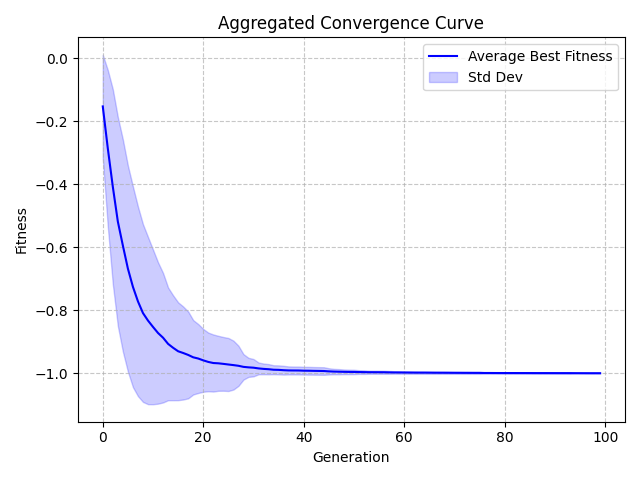

Data behind this chart, as committed beside it:
Generation, Value, StdDev
0, -0.1527, 0.1638
1, -0.2855, 0.2484
2, -0.4076, 0.3093
3, -0.5181, 0.3314
4, -0.5942, 0.3365
5, -0.6674, 0.3269
6, -0.7252, 0.3183
7, -0.7713, 0.3007
8, -0.8084, 0.282
9, -0.8323, 0.2653
10, -0.8525, 0.2453
11, -0.8717, 0.2242
12, -0.8867, 0.2054
13, -0.9062, 0.1788
14, -0.9186, 0.1664
15, -0.9297, 0.1553
16, -0.9351, 0.1477
17, -0.9413, 0.1378
18, -0.9488, 0.118
19, -0.9527, 0.1094
20, -0.9585, 0.0996
21, -0.9635, 0.09306
22, -0.967, 0.09057
23, -0.9679, 0.08722
24, -0.9697, 0.08527
25, -0.9717, 0.08415
26, -0.9736, 0.07764
27, -0.9757, 0.06383
28, -0.9792, 0.04044
29, -0.9807, 0.03029
30, -0.9818, 0.02752
31, -0.9841, 0.01877
32, -0.9856, 0.01698
33, -0.9866, 0.01623
34, -0.9883, 0.01421
35, -0.9887, 0.01424
36, -0.9898, 0.01393
37, -0.9905, 0.01272
38, -0.9906, 0.01255
39, -0.9907, 0.01256
40, -0.9913, 0.01228
41, -0.9915, 0.01232
42, -0.9918, 0.01212
43, -0.9921, 0.01206
44, -0.9924, 0.01203
45, -0.9935, 0.009899
46, -0.9941, 0.008609
47, -0.9945, 0.008239
48, -0.9949, 0.007432
49, -0.9952, 0.007143
50, -0.9953, 0.006964
51, -0.9956, 0.00588
52, -0.9959, 0.005735
53, -0.9961, 0.004968
54, -0.9962, 0.004919
55, -0.9962, 0.004931
56, -0.9963, 0.00486
57, -0.9967, 0.004485
58, -0.9969, 0.003984
59, -0.997, 0.003996
... 40 more rows
